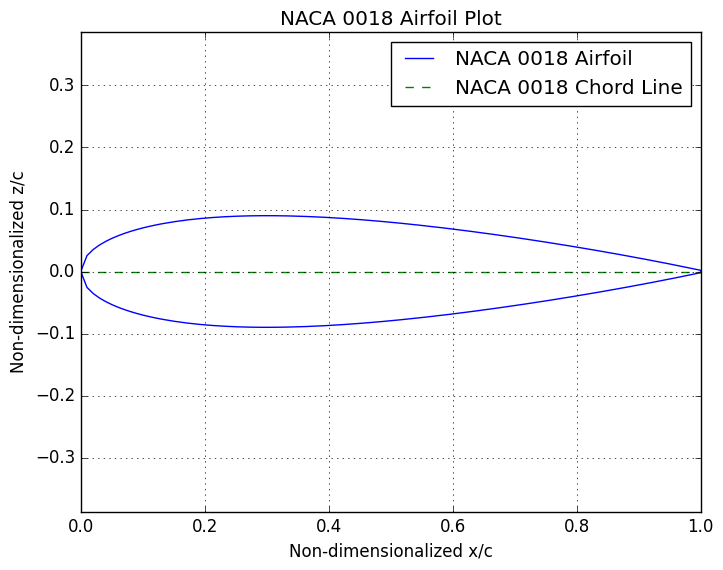
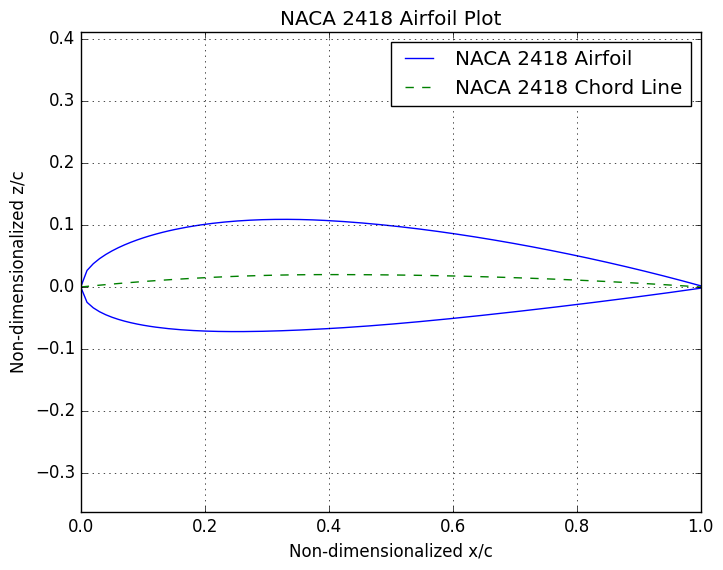

Reproduce these figures in Python, in order.
#!/usr/bin/env python3
# -*- coding: utf-8 -*-
"""
Created on Fri Oct 23 14:38:28 2020

@author: jack
"""

# Imports 

import numpy as np
import matplotlib.pyplot as plt
import pandas as pd
from math import *
plt.style.use("classic")
#%###########################

# Objects

#%###########################

# Functions

def NACAThicknessEquation(N, A, CA, num_points):
    """
        Generates a non-dimensionalized NACA airfoil given NACA numbers.

    Parameters
    ----------
    N : Ratio of max camber to chord length
    A : Location of max camber
    CA : Thickness ratio
    num_points : TYPE
        DESCRIPTION.


    Returns
    -------
    x_non_dim_full : List of non-dimenionalized points from 0 to 1 to 0
    z : Airfoil non-dimensionalized z poisition from xc = 0 to 1 to 0
    x_non_dim : Non-dimensionalized x points for the chord line
    zcc : Chord line

    """
    p = 0.1 * A
    m = 0.01 * N
    t = 0.01 * CA
    x_non_dim = np.linspace(0, 1, num_points)
    ztc = x_non_dim*0
    
    # Find thickness relative to camber
    ztc += 0.2969 * (x_non_dim**0.5)
    ztc -= 0.1260 * (x_non_dim**1)
    ztc -= 0.3516 * (x_non_dim**2)
    ztc += 0.2843 * (x_non_dim**3)
    ztc -= 0.1015 * (x_non_dim**4)
    
    ztc *= t/0.2
    
    
    # Find camber line
    zcc = 0*x_non_dim
    p = 0.1 * A
    m = 0.01 * N
    try:
        for i in zip(*np.where(x_non_dim <= p)):
            zcc[i] = 2*p*x_non_dim[i]
            zcc[i] -= x_non_dim[i]**2
            zcc[i] *= m * p**-2
    
        for i in zip(*np.where(x_non_dim > p)):
            zcc[i] = 1 - 2*p
            zcc[i] += 2*p*x_non_dim[i]
            zcc[i] -= x_non_dim[i]**2
            zcc[i] *= m * (1-p)**-2

    except:
        zcc = 0*x_non_dim

    # Sum the two
    zup = zcc + ztc
    zdown = zcc - ztc
    
    # Put both upper and lower edges into one continuous curve

    x_non_dim_full = np.concatenate((x_non_dim, np.flip(x_non_dim)))
    z = np.concatenate((zup, np.flip(zdown)))
    return x_non_dim_full, z, x_non_dim, zcc


def plothusly(ax, x, y, *, xtitle='', ytitle='',
              datalabel='', title='', linestyle = '-',
              marker = ''):
    """
    A little function to make graphing less of a pain.
    Creates a plot with titles and axis labels.
    Adds a new line to a blank figure and labels it.

    Parameters
    ----------
    ax : The graph object
    x : X axis data
    y : Y axis data
    xtitle : Optional x axis data title. The default is ''.
    ytitle : Optional y axis data title. The default is ''.
    datalabel : Optional label for data. The default is ''.
    title : Graph Title. The default is ''.

    Returns
    -------
    out : Resultant graph.

    """

    ax.set_xlabel(xtitle)
    ax.set_ylabel(ytitle)
    ax.set_title(title)
    out = ax.plot(x, y, zorder=1, label=datalabel, linestyle = linestyle,
                  marker = marker)
    plt.grid()
    plt.legend(loc='best')
    return out


def plothus(ax, x, y, *, datalabel='', linestyle = '-',
              marker = ''):
    """
    A little function to make graphing less of a pain

    Adds a new line to a blank figure and labels it
    """
    out = ax.plot(x, y, zorder=1, label=datalabel, linestyle = linestyle,
                  marker = marker)
    plt.legend(loc='best')

    return out


#%###########################

# Problem 1


x, z, xchord, zchord = NACAThicknessEquation(0, 0, 18, 100)
column_names = ["NACA 0018 X", "NACA 0018 Z"]
airfoil_df = pd.DataFrame(columns=column_names)

airfoil_df["NACA 0018 X"], airfoil_df["NACA 0018 Z"] = x, z



fig, NACAsymplot = plt.subplots()
plothusly(NACAsymplot,
          airfoil_df["NACA 0018 X"],
          airfoil_df["NACA 0018 Z"],
          xtitle='Non-dimensionalized x/c',
          ytitle="Non-dimensionalized z/c",
          datalabel="NACA 0018 Airfoil",
          title="NACA 0018 Airfoil Plot")

plothus(NACAsymplot,
        xchord,
        zchord,
        datalabel='NACA 0018 Chord Line',
        linestyle="--")

plt.axis('equal')


x, z, xchord, zchord = NACAThicknessEquation(2, 4, 18, 100)

airfoil_df["NACA 2418 X"], airfoil_df["NACA 2418 Z"] = x, z


fig, NACAplot = plt.subplots()
plothusly(NACAplot,
          airfoil_df["NACA 2418 X"],
          airfoil_df["NACA 2418 Z"],
          xtitle='Non-dimensionalized x/c',
          ytitle="Non-dimensionalized z/c",
          datalabel="NACA 2418 Airfoil",
          title="NACA 2418 Airfoil Plot")

plothus(NACAplot,
        xchord,
        zchord,
        datalabel='NACA 2418 Chord Line',
        linestyle="--")

plt.axis('equal')


#%%###########################

